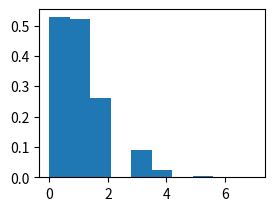

Recreate this plot in Python. (Note: this script raises an exception after producing the figure.)
from random import random

from numpy import log, power, exp, array, arange
from scipy.special import factorial
from matplotlib import pyplot as plt

Ts = [1, 10, 20, 90]

lamb = 1
N = 20000



def exponential(lamb) -> float:
    return -log(random()) /lamb


for T_idx, T in enumerate(Ts):
    values = []
    for i in range(N):
        t = 0
        sig = 0
        while t < T:
            t += exponential(lamb)
            if t < T:
                sig += 1

        values.append(sig)

    plt.subplot(2, 2, T_idx + 1)
    plt.hist(values, density=True, stacked=True)

    x_axis = arange(0.0, max(values) + 1, 1.0)
    y_axis = power(lamb*T, x_axis) * exp(-lamb*T)/factorial(x_axis,exact=True)
    plt.plot(x_axis, y_axis)
    plt.title(f"T = {T}")

    print(f"T = {T},  Mean = {sum(values) / len(values)},  lambda * t = {lamb * T}")
    # print(values)
plt.show()
